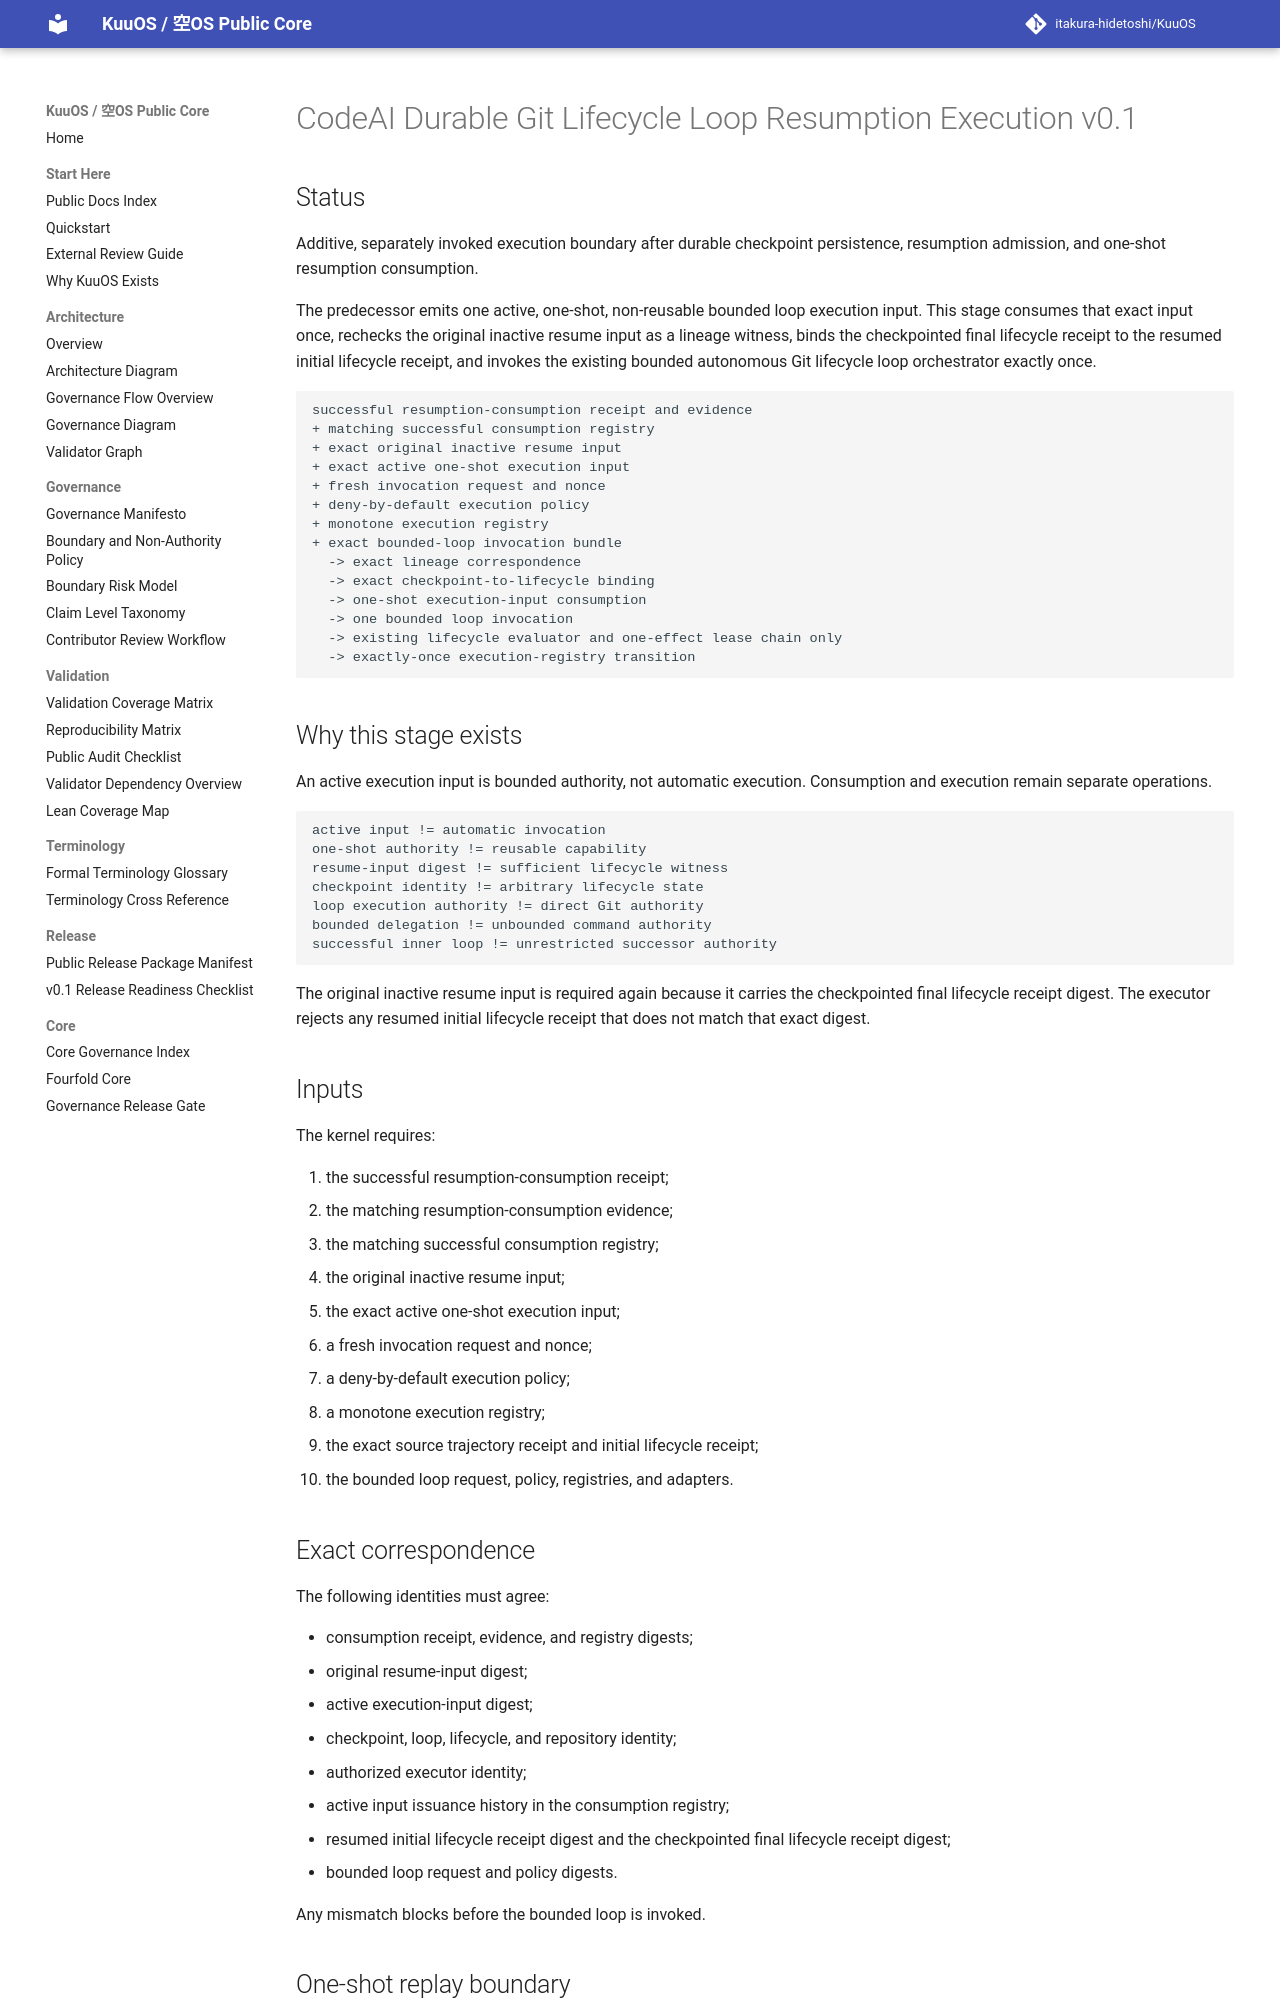

repository: itakura-hidetoshi/KuuOS · page: KUUOS_CODEAI_DURABLE_GIT_LIFECYCLE_LOOP_RESUMPTION_EXECUTION_v0_1/index.html · generator: mkdocs

# CodeAI Durable Git Lifecycle Loop Resumption Execution v0.1

## Status

Additive, separately invoked execution boundary after durable checkpoint persistence, resumption admission, and one-shot resumption consumption.

The predecessor emits one active, one-shot, non-reusable bounded loop execution input. This stage consumes that exact input once, rechecks the original inactive resume input as a lineage witness, binds the checkpointed final lifecycle receipt to the resumed initial lifecycle receipt, and invokes the existing bounded autonomous Git lifecycle loop orchestrator exactly once.

```text
successful resumption-consumption receipt and evidence
+ matching successful consumption registry
+ exact original inactive resume input
+ exact active one-shot execution input
+ fresh invocation request and nonce
+ deny-by-default execution policy
+ monotone execution registry
+ exact bounded-loop invocation bundle
  -> exact lineage correspondence
  -> exact checkpoint-to-lifecycle binding
  -> one-shot execution-input consumption
  -> one bounded loop invocation
  -> existing lifecycle evaluator and one-effect lease chain only
  -> exactly-once execution-registry transition
```

## Why this stage exists

An active execution input is bounded authority, not automatic execution. Consumption and execution remain separate operations.

```text
active input != automatic invocation
one-shot authority != reusable capability
resume-input digest != sufficient lifecycle witness
checkpoint identity != arbitrary lifecycle state
loop execution authority != direct Git authority
bounded delegation != unbounded command authority
successful inner loop != unrestricted successor authority
```

The original inactive resume input is required again because it carries the checkpointed final lifecycle receipt digest. The executor rejects any resumed initial lifecycle receipt that does not match that exact digest.

## Inputs

The kernel requires:

1. the successful resumption-consumption receipt;
2. the matching resumption-consumption evidence;
3. the matching successful consumption registry;
4. the original inactive resume input;
5. the exact active one-shot execution input;
6. a fresh invocation request and nonce;
7. a deny-by-default execution policy;
8. a monotone execution registry;
9. the exact source trajectory receipt and initial lifecycle receipt;
10. the bounded loop request, policy, registries, and adapters.
